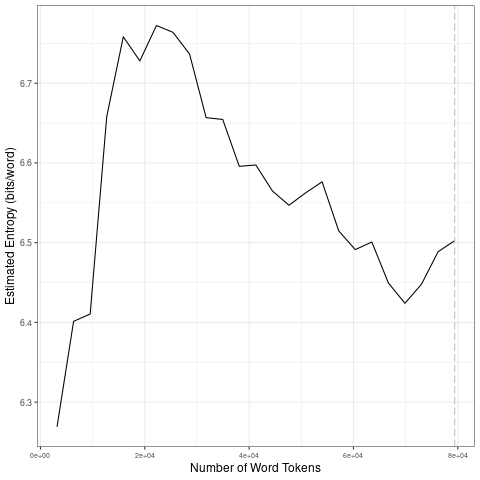

Values plotted in this chart, from the file beside it:
file, entropy.Corpus.Size, entropy.Entropy, sd.Corpus.Size, sd.SD
data/2021_by_fr/2021-10-17_tokens_1-gram…, 3176, 6.269, 15880, 0.2017
data/2021_by_fr/2021-10-17_tokens_1-gram…, 6352, 6.401, 31760, 0.04563
data/2021_by_fr/2021-10-17_tokens_1-gram…, 9528, 6.411, 47640, 0.041
data/2021_by_fr/2021-10-17_tokens_1-gram…, 12704, 6.658, 63520, 0.03797
data/2021_by_fr/2021-10-17_tokens_1-gram…, 15880, 6.758, 79400, 0.03221
data/2021_by_fr/2021-10-17_tokens_1-gram…, 19056, 6.728, 15880, 0.2017
data/2021_by_fr/2021-10-17_tokens_1-gram…, 22232, 6.772, 31760, 0.04563
data/2021_by_fr/2021-10-17_tokens_1-gram…, 25408, 6.764, 47640, 0.041
data/2021_by_fr/2021-10-17_tokens_1-gram…, 28584, 6.736, 63520, 0.03797
data/2021_by_fr/2021-10-17_tokens_1-gram…, 31760, 6.657, 79400, 0.03221
data/2021_by_fr/2021-10-17_tokens_1-gram…, 34936, 6.655, 15880, 0.2017
data/2021_by_fr/2021-10-17_tokens_1-gram…, 38112, 6.596, 31760, 0.04563
data/2021_by_fr/2021-10-17_tokens_1-gram…, 41288, 6.597, 47640, 0.041
data/2021_by_fr/2021-10-17_tokens_1-gram…, 44464, 6.565, 63520, 0.03797
data/2021_by_fr/2021-10-17_tokens_1-gram…, 47640, 6.547, 79400, 0.03221
data/2021_by_fr/2021-10-17_tokens_1-gram…, 50816, 6.562, 15880, 0.2017
data/2021_by_fr/2021-10-17_tokens_1-gram…, 53992, 6.576, 31760, 0.04563
data/2021_by_fr/2021-10-17_tokens_1-gram…, 57168, 6.515, 47640, 0.041
data/2021_by_fr/2021-10-17_tokens_1-gram…, 60344, 6.491, 63520, 0.03797
data/2021_by_fr/2021-10-17_tokens_1-gram…, 63520, 6.501, 79400, 0.03221
data/2021_by_fr/2021-10-17_tokens_1-gram…, 66696, 6.449, 15880, 0.2017
data/2021_by_fr/2021-10-17_tokens_1-gram…, 69872, 6.424, 31760, 0.04563
data/2021_by_fr/2021-10-17_tokens_1-gram…, 73048, 6.448, 47640, 0.041
data/2021_by_fr/2021-10-17_tokens_1-gram…, 76224, 6.489, 63520, 0.03797
data/2021_by_fr/2021-10-17_tokens_1-gram…, 79400, 6.503, 79400, 0.03221
